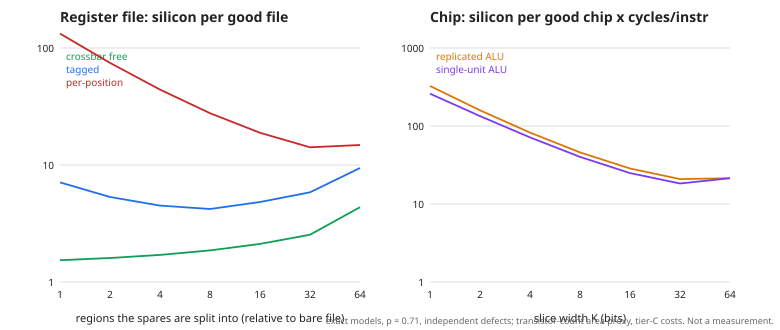

Source data for this figure (header and first rows):
alpha, alu_T, alu_share, alu_spares, design, experiment, free_per_good_rel, free_spares, k, k_star_replicated, k_star_single, knob, org, per_good_rel, per_position_rel, regions, rf_per_good_rel, rf_spares, silicon_rel, spares, storage_rel, tagged_rel, target, topology
, , , , , E1, , , , , , , , , 32.0, , , , , 32, 0.125, 1.352, , 
, , , , , E1, , , , , , , , , 64.0, , , , , 64, 0.25, 2.703, , 
, , , , , E1, , , , , , , , , 96.0, , , , , 96, 0.375, 4.055, , 
, , , , , E1, , , , , , , , , 128.0, , , , , 128, 0.5, 5.406, , 
, , , , , E1, , , , , , , , , 192.0, , , , , 192, 0.75, 8.109, , 
, , , , , E1, , , , , , , , , 256.0, , , , , 256, 1.0, 10.81, , 
, , , , C2 design: 128 spares, ideal pool, E2_ref, , , , , , , , 7.107, , , , , 6.906, , , , , 
, , , , 160 spares, ideal pool, E2_ref, , , , , , , , 8.383, , , , , 8.383, , , , , 
, , , , , E2, 1.537, 132, , , , , , 7.094, , 1, , , 6.814, 126, , , , tagged
, , , , , E2, 1.537, 132, , , , , , 132.6, , 1, , , 126.5, 125, , , , per_position
, , , , , E2, 1.603, 146, , , , , , 5.331, , 2, , , 5.102, 140, , , , tagged
, , , , , E2, 1.603, 146, , , , , , 74.62, , 2, , , 70.54, 138, , , , per_position
, , , , , E2, 1.704, 168, , , , , , 4.496, , 4, , , 4.242, 160, , , , tagged
, , , , , E2, 1.704, 168, , , , , , 44.07, , 4, , , 40.61, 156, , , , per_position
, , , , , E2, 1.863, 208, , , , , , 4.206, , 8, , , 3.906, 192, , , , tagged
, , , , , E2, 1.863, 208, , , , , , 27.73, , 8, , , 25.75, 192, , , , per_position
, , , , , E2, 2.118, 256, , , , , , 4.831, , 16, , , 4.562, 256, , , , tagged
, , , , , E2, 2.118, 256, , , , , , 18.86, , 16, , , 16.94, 240, , , , per_position
, , , , , E2, 2.536, 352, , , , , , 5.84, , 32, , , 5.469, 352, , , , tagged
, , , , , E2, 2.536, 352, , , , , , 14.18, , 32, , , 12.25, 320, , , , per_position
, , , , , E2, 4.359, 384, , , , , , 9.427, , 64, , , 5.406, 384, , , , tagged
, , , , , E2, 4.359, 384, , , , , , 14.82, , 64, , , 8.5, 384, , , , per_position
, , , , , E2_target, , , , , , , , , , 8, , , 3.906, 192, , , 0.9, 
, , , , , E2_target, , , , , , , , , , 8, , , 4.391, 224, , , 0.99, 
9.4, , , , , E2, 1.835, 178, , , , , , 9.44, , 1, , , 7.645, 144, , , , tagged
9.4, , , , , E2, 1.835, 178, , , , , , 179.2, , 1, , , 139.5, 138, , , , per_position
9.4, , , , , E2, 1.895, 192, , , , , , 6.872, , 2, , , 5.688, 160, , , , tagged
9.4, , , , , E2, 1.895, 192, , , , , , 98.06, , 2, , , 75.58, 148, , , , per_position
9.4, , , , , E2, 1.994, 208, , , , , , 5.612, , 4, , , 4.729, 184, , , , tagged
9.4, , , , , E2, 1.994, 208, , , , , , 56.14, , 4, , , 43.66, 168, , , , per_position
9.4, , , , , E2, 2.155, 240, , , , , , 5.096, , 8, , , 4.391, 224, , , , tagged
9.4, , , , , E2, 2.155, 240, , , , , , 34.22, , 8, , , 27.81, 208, , , , per_position
9.4, , , , , E2, 2.426, 288, , , , , , 5.717, , 16, , , 5.008, 288, , , , tagged
9.4, , , , , E2, 2.426, 288, , , , , , 22.56, , 16, , , 18.0, 256, , , , per_position
9.4, , , , , E2, 3.057, 320, , , , , , 6.878, , 32, , , 5.062, 320, , , , tagged
9.4, , , , , E2, 3.057, 320, , , , , , 16.64, , 32, , , 12.25, 320, , , , per_position
9.4, , , , , E2, 11.69, 256, , , , , , 23.01, , 64, , , 3.938, 256, , , , tagged
9.4, , , , , E2, 11.69, 256, , , , , , 35.07, , 64, , , 6.0, 256, , , , per_position
9.4, , , , , E2_target, , , , , , , , , , 8, , , 4.875, 256, , , 0.9, 
9.4, , , , , E2_target, , , , , , , , , , 8, , , 6.328, 352, , , 0.99, 
, 32616, , 6, , E3, , , 1, , , , replicated, 5.286, , 8, , 200, , , , , , 
, 25731, , 7, , E3, , , 2, , , , replicated, 5.009, , 8, , 200, , , , , , 
, 19809, , 7, , E3, , , 4, , , , replicated, 4.876, , 8, , 200, , , , , , 
, 19224, , 8, , E3, , , 8, , , , replicated, 4.861, , 8, , 200, , , , , , 
, 22158, , 10, , E3, , , 16, , , , replicated, 4.978, , 8, , 200, , , , , , 
, 32913, , 15, , E3, , , 32, , , , replicated, 5.401, , 8, , 200, , , , , , 
, 68805, , 29, , E3, , , 64, , , , replicated, 7.132, , 8, , 200, , , , , , 
, 117.0, , 2, , E3, , , 1, , , , single, 4.21, , 8, , 192, , , , , , 
, 216.0, , 2, , E3, , , 2, , , , single, 4.215, , 8, , 192, , , , , , 
, 567.0, , 3, , E3, , , 4, , , , single, 4.226, , 8, , 192, , , , , , 
, 1404, , 4, , E3, , , 8, , , , single, 4.256, , 8, , 192, , , , , , 
, 3942, , 6, , E3, , , 16, , , , single, 4.354, , 8, , 192, , , , , , 
, 14796, , 12, , E3, , , 32, , , , single, 4.741, , 8, , 200, , , , , , 
, 68805, , 29, , E3, , , 64, , , , single, 7.132, , 8, , 200, , , , , , 
, , 0.09063, , , E4, , , , 32, 32, default, , , , 8, 4.206, 192, , , , , , 
, , 0.167, , , E4, , , , 64, 64, topology, , , , 32, 14.18, 320, , , , , , 
, , 0.0996, , , E4, , , , 32, 32, read_ports, , , , 8, 3.5, 192, , , , , , 
, , 0.08086, , , E4, , , , 32, 32, read_ports, , , , 8, 4.913, 192, , , , , , 
, , 0.1051, , , E4, , , , 32, 32, tag_compare_T, , , , 8, 3.296, 200, , , , , , 
, , 0.07182, , , E4, , , , 64, 32, tag_compare_T, , , , 8, 6.024, 192, , , , , , 
... 9 more rows
